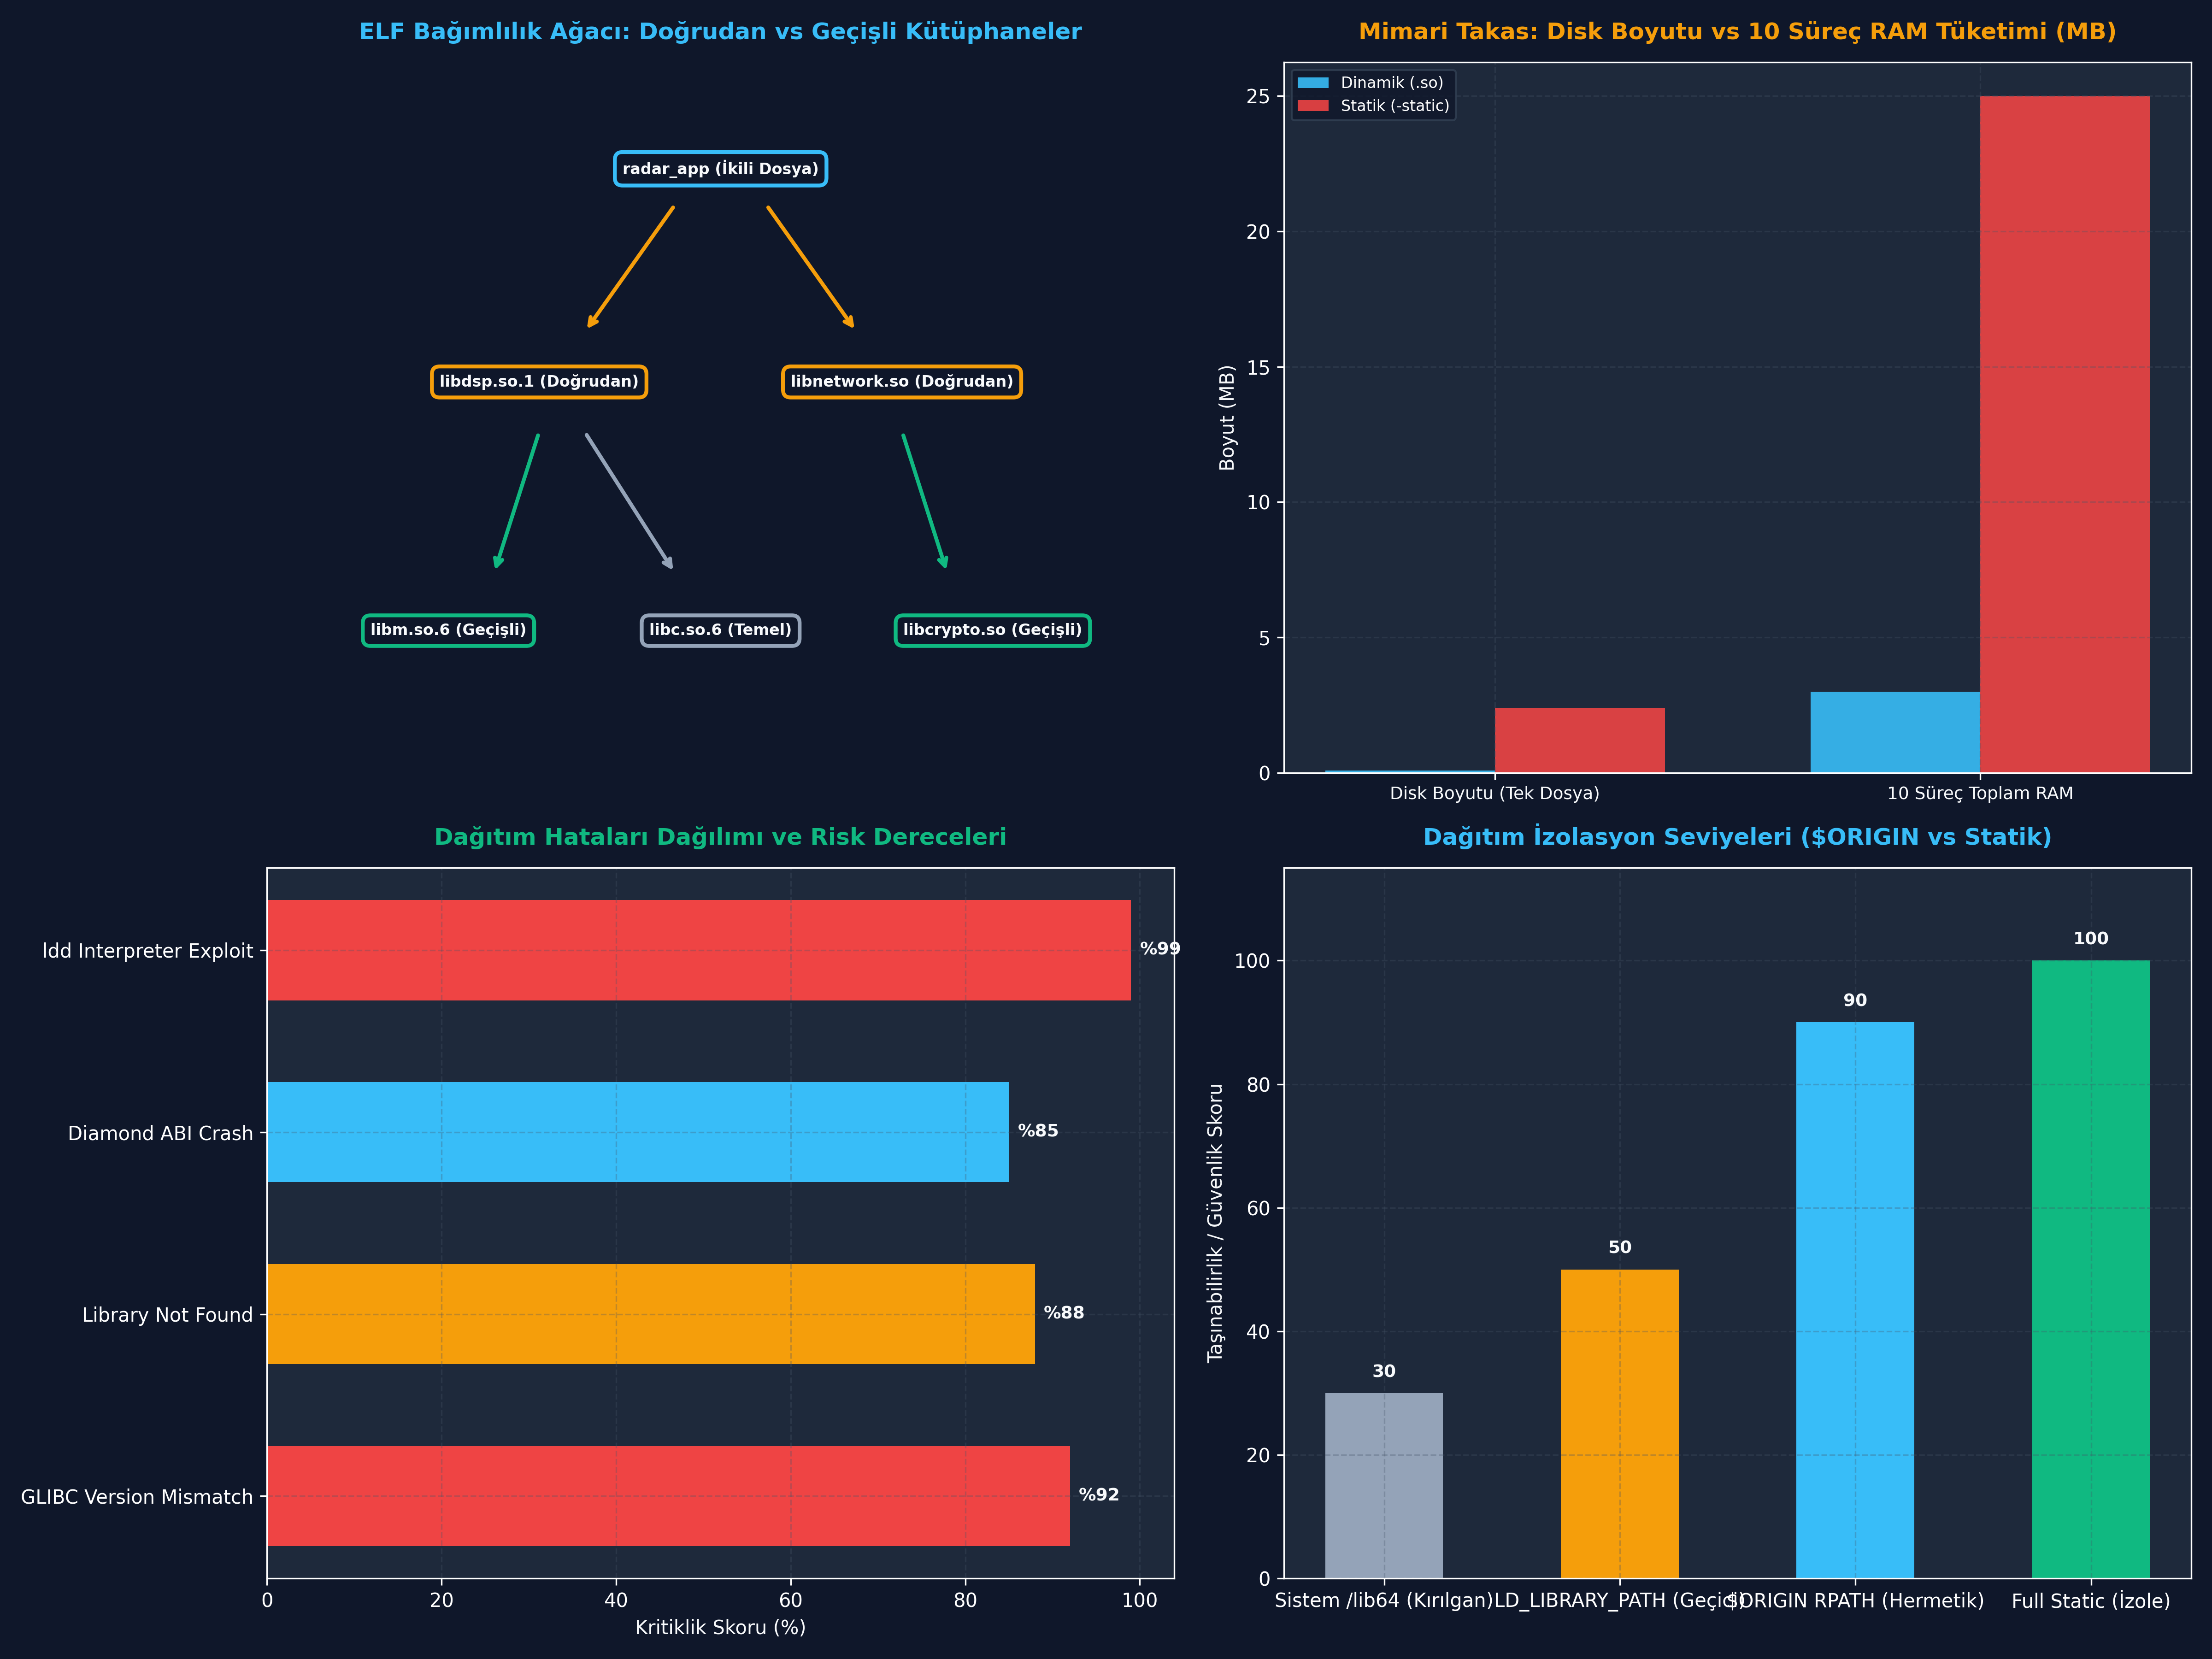

This chart was generated by the following Python code:
# -*- coding: utf-8 -*-
"""
ÖZEL LİSANS — TÜM HAKLAR SAKLIDIR

Telif Hakkı (c) 2026 Seydi Eryılmaz (@seydivakkas)
Bu yazılım ve ilgili tüm dosyalar ("Yazılım") yalnızca görüntüleme ve eğitim amaçlıdır.
"""


# -*- coding: utf-8 -*-
"""
HÜCRE 4 (CODE 1): ELF Bağımlılık Ağacı ve ldd Simülatörü
Özyinelemeli DT_NEEDED Tarayıcısı, Eksik Kütüphane Tespiti ve Diamond Dependency
"""

from typing import Dict, List, Set, Tuple, Optional

class SimulatedElfBinary:
    """ELF çalıştırılabilir dosya veya paylaşılan kütüphane simülasyonu."""
    def __init__(self, name: str, needed: List[str], provides_symbols: List[str]):
        self.name = name
        self.needed = needed # DT_NEEDED listesi
        self.provides_symbols = provides_symbols

class DependencyTreeResolver:
    """Linux ld.so bağımlılık çözümleme motorunun simülatörü."""
    
    def __init__(self, system_libraries: Dict[str, SimulatedElfBinary]):
        self.system_libraries = system_libraries

    def simulate_ldd(self, target_binary: SimulatedElfBinary) -> List[Tuple[str, str, Optional[int]]]:
        """ldd çıktısını özyinelemeli olarak üretir: (lib_name, path_or_status, base_addr)."""
        results = []
        visited: Set[str] = set()
        base_address = 0x7FFF0000
        
        queue = list(target_binary.needed)
        while queue:
            lib_name = queue.pop(0)
            if lib_name in visited:
                continue
            visited.add(lib_name)
            
            if lib_name in self.system_libraries:
                lib_obj = self.system_libraries[lib_name]
                results.append((lib_name, f"/lib64/{lib_name}", base_address))
                base_address += 0x10000
                # Geçişli (Transitive) bağımlılıkları kuyruğa ekle
                for child in lib_obj.needed:
                    if child not in visited:
                        queue.append(child)
            else:
                # Eksik kütüphane! (not found)
                results.append((lib_name, "not found", None))
                
        return results

if __name__ == "__main__":
    # Sistem Kütüphaneleri Havuzu
    repo = {
        "libdsp.so.1": SimulatedElfBinary("libdsp.so.1", ["libm.so.6", "libc.so.6"], ["fft"]),
        "libm.so.6": SimulatedElfBinary("libm.so.6", ["libc.so.6"], ["sin", "cos"]),
        "libc.so.6": SimulatedElfBinary("libc.so.6", [], ["printf", "malloc"])
    }
    
    # 1. Başarılı İkili Dosya
    app_ok = SimulatedElfBinary("radar_app", ["libdsp.so.1"], ["main"])
    resolver = DependencyTreeResolver(repo)
    
    print("=== [ldd ./radar_app SİMÜLASYONU (BAŞARILI)] ===")
    for name, path, addr in resolver.simulate_ldd(app_ok):
        addr_str = f"({hex(addr)})" if addr else ""
        print(f"    {name:15s} => {path:25s} {addr_str}")

    # 2. Eksik Kütüphaneli İkili Dosya
    app_broken = SimulatedElfBinary("broken_app", ["libdsp.so.1", "libcuda_aselsan.so.5"], ["main"])
    print("\n=== [ldd ./broken_app SİMÜLASYONU (EKSİK KÜTÜPHANE)] ===")
    for name, path, addr in resolver.simulate_ldd(app_broken):
        addr_str = f"({hex(addr)})" if addr else ""
        print(f"    {name:25s} => {path:25s} {addr_str}")


# -*- coding: utf-8 -*-
"""
HÜCRE 10 (CODE 2): Python ile Güvenli Statik ELF Analizörü
İkili Dosyayı Çalıştırmadan DT_NEEDED ve .interp Başlıklarını Ayrıştırma
"""

from typing import Dict, List, Any

class SafeStaticElfParser:
    """ELF başlıklarını çalıştırmadan statik olarak denetleyen güvenlik motoru."""
    
    @staticmethod
    def inspect_binary_metadata(simulated_elf_header: Dict[str, Any]) -> Dict[str, Any]:
        """Güvensiz ldd çalıştırmak yerine ELF başlıklarını statik inceler."""
        interpreter = simulated_elf_header.get("interp", "")
        needed = simulated_elf_header.get("needed", [])
        rpath = simulated_elf_header.get("rpath", "")
        runpath = simulated_elf_header.get("runpath", "")
        
        # Güvenlik Tehdit Değerlendirmesi:
        # Eğer interpreter şüpheli bir dizindeyse (örn: /tmp veya yerel dizin) alarm ver!
        is_suspicious_interp = interpreter.startswith("/tmp") or "./" in interpreter
        
        return {
            "interpreter": interpreter,
            "is_suspicious_interp": is_suspicious_interp,
            "needed_libraries": needed,
            "rpath": rpath,
            "runpath": runpath,
            "uses_origin": "$ORIGIN" in (rpath + runpath)
        }

if __name__ == "__main__":
    # Test 1: Güvenli Standart Aviyonik İkili Dosya
    clean_elf = {
        "interp": "/lib64/ld-linux-x86-64.so.2",
        "needed": ["libdsp.so.1", "libc.so.6"],
        "rpath": "$ORIGIN/../lib",
        "runpath": ""
    }
    res1 = SafeStaticElfParser.inspect_binary_metadata(clean_elf)
    print("=== [STATİK GÜVENLİ ELF ANALİZİ: TEMİZ DOSYA] ===")
    print(f"Interpreter : {res1['interpreter']}")
    print(f"Şüpheli mi? : {res1['is_suspicious_interp']}")
    print(f"Bağımlılık  : {res1['needed_libraries']}")
    print(f"$ORIGIN var : {res1['uses_origin']}")

    # Test 2: Saldırgan Tarafından Manipüle Edilmiş Zararlı ELF
    malicious_elf = {
        "interp": "/tmp/evil_loader.so",
        "needed": ["libc.so.6"],
        "rpath": "",
        "runpath": ""
    }
    res2 = SafeStaticElfParser.inspect_binary_metadata(malicious_elf)
    print("\n=== [STATİK GÜVENLİ ELF ANALİZİ: ZARARLI TUZAK DOSYA] ===")
    print(f"Interpreter : {res2['interpreter']}")
    print(f"Şüpheli mi? : {res2['is_suspicious_interp']} (ldd ÇALIŞTIRILSAYDI ZARARLI ÇALIŞACAKTI!)")


# -*- coding: utf-8 -*-
"""
HÜCRE 12 (CODE 3): Sabotaj Laboratuvarı: glibc Sürüm Çatışması
GLIBC_X.XX not found Hatası ve Statik Bağlama ile Savunma Simülatörü
"""

from typing import Dict, List, Tuple

class GlibcVersionSabotageLab:
    """Eski hedef sistemde yeni glibc ikilisi çalıştırma krizini modeller."""
    
    @staticmethod
    def simulate_version_mismatch() -> Tuple[bool, str]:
        # Geliştirme makinesi glibc 2.38 kullanıyor, hedef radar donanımı glibc 2.28
        target_system_glibc_versions = {"GLIBC_2.17", "GLIBC_2.25", "GLIBC_2.28"}
        binary_required_symbols = {
            "printf": "GLIBC_2.17",
            "pthread_create": "GLIBC_2.34" # Yeni sürüm gerektiriyor!
        }
        
        missing_versions = []
        for sym, req_ver in binary_required_symbols.items():
            if req_ver not in target_system_glibc_versions:
                missing_versions.append(f"{sym}@@{req_ver}")
                
        if missing_versions:
            return True, f"FATAL ERROR: /lib64/libc.so.6: version `GLIBC_2.34' not found (Eksik: {missing_versions})"
        return False, "Program başarıyla yüklendi."

    @staticmethod
    def simulate_static_binary_solution() -> Tuple[bool, str]:
        """-static bayrağı ile tüm glibc kodunun binary içine gömülmesi."""
        # Statik bağlamada DT_NEEDED boştur! Kütüphane aranmaz.
        dt_needed = []
        is_hermetic = len(dt_needed) == 0
        return is_hermetic, "BAŞARILI: Statik ikili dosya (Hermetic Binary)! Sistem glibc sürümünden %100 bağımsız."

if __name__ == "__main__":
    print("=== [GLIBC SÜRÜM ÇATIŞMASI VE ÇÖZÜM LABORATUVARI] ===")
    mismatch, err = GlibcVersionSabotageLab.simulate_version_mismatch()
    print(f"[*] Dinamik İkili Sonucu : {err}")
    
    hermetic, fix = GlibcVersionSabotageLab.simulate_static_binary_solution()
    print(f"[*] Statik Çözüm Sonucu   : {fix}")


# -*- coding: utf-8 -*-
"""
HÜCRE 14 (CODE 4): Diamond Dependency Simülatörü
Sürüm Çakışması, İlk Yüklenen Kazanır (First-Wins) Kuralı ve Çöküş Tespiti
"""

from typing import Dict, List, Tuple

class DiamondDependencyLab:
    """Aynı isimli kütüphanenin iki farklı sürümünün yüklenmeye çalışılmasını modeller."""
    
    @staticmethod
    def simulate_diamond_conflict() -> Tuple[str, bool, str]:
        # Süreç adres uzayındaki yüklü kütüphaneler tablosu
        loaded_libs = {}
        
        # 1. libradar.so yüklenir -> libmath.so (v1.0) talep eder
        loaded_libs["libmath.so"] = "v1.0_OLD_ABI"
        
        # 2. libsensor.so yüklenir -> libmath.so (v2.0) talep eder
        # Linux dinamik bağlayıcı kuralı: Aynı dosya adı zaten bellekteyse ikinciyi yüklemez!
        active_version = loaded_libs["libmath.so"]
        
        # libsensor v2.0 içindeki 'fast_inv_sqrt' fonksiyonunu bekliyor
        v1_symbols = {"sin", "cos", "sqrt"}
        v2_symbols = {"sin", "cos", "sqrt", "fast_inv_sqrt"}
        
        # libsensor çağrı yapıyor:
        required_sym = "fast_inv_sqrt"
        has_symbol = required_sym in v1_symbols
        
        if not has_symbol:
            return active_version, False, f"SIGSEGV: undefined symbol '{required_sym}'! libsensor v2.0 beklerken v1.0 yüklendi."
        return active_version, True, "Çağrı başarılı."

if __name__ == "__main__":
    ver, ok, msg = DiamondDependencyLab.simulate_diamond_conflict()
    print("=== [DIAMOND DEPENDENCY SÜRÜM ÇAKIŞMASI TESTİ] ===")
    print(f"[*] Bellekteki Aktif Sürüm : {ver}")
    print(f"[*] Çağrı Sonucu           : {msg}")


# -*- coding: utf-8 -*-
"""
HÜCRE 16 (CODE 5): Statik vs Dinamik İkili Dosya Boyut ve Yükleme Benchmark'ı
Disk Ayak İzi, RAM Tüketimi ve Başlatma Süresi Mikro-Kıyaslaması
"""

import time
from typing import Dict

def run_binary_footprint_benchmark() -> Dict[str, Any]:
    """Statik vs Dinamik ikili dosyaların temel sistem metriklerini kıyaslar."""
    
    # 1. Disk Boyutu (KB)
    dynamic_disk_kb = 85.0   # Sadece kullanıcı kodu
    static_disk_kb = 2400.0  # glibc + libstdc++ + pthread gömülü
    
    # 2. 10 Adet Süreç Çalıştırıldığında Fiziksel RAM Tüketimi (KB)
    # Dinamik: Kütüphane kodu (2000 KB) bellekte 1 kopyadır, süreçler sadece özel veri (100 KB) tutar.
    dynamic_total_ram_kb = 2000.0 + (10 * 100.0) # 3000 KB
    # Statik: Her süreç 2400 KB kodun tamamını kendi belleğine alır!
    static_total_ram_kb = 10 * (2400.0 + 100.0)  # 25000 KB
    
    # 3. Yükleme ve Başlatma Süresi Simülasyonu (Dinamik bağlayıcı çözme maliyeti)
    t0 = time.perf_counter()
    for _ in range(20000):
        # Statik: Doğrudan entry_point'e atlama
        pass
    t_static_start = time.perf_counter() - t0

    t1 = time.perf_counter()
    for _ in range(20000):
        # Dinamik: 10 kütüphane için string karşılaştırma ve GOT doldurma
        for _ in range(10):
            hash("libc.so.6")
    t_dynamic_start = time.perf_counter() - t1

    return {
        "dynamic_disk_kb": dynamic_disk_kb,
        "static_disk_kb": static_disk_kb,
        "dynamic_ram_10_procs_kb": dynamic_total_ram_kb,
        "static_ram_10_procs_kb": static_total_ram_kb,
        "t_static_start_ms": t_static_start * 1000,
        "t_dynamic_start_ms": t_dynamic_start * 1000,
        "ram_savings_ratio": static_total_ram_kb / dynamic_total_ram_kb
    }

if __name__ == "__main__":
    res = run_binary_footprint_benchmark()
    print("=== [STATİK VS DİNAMİK İKİLİ DOSYA METRİKLERİ] ===")
    print(f"Disk Boyutu     -> Dinamik: {res['dynamic_disk_kb']} KB | Statik: {res['static_disk_kb']} KB")
    print(f"10 Süreç RAM'i  -> Dinamik: {res['dynamic_ram_10_procs_kb']:,} KB | Statik: {res['static_ram_10_procs_kb']:,} KB")
    print(f"[*] Dinamik Bellek Tasarrufu: {res['ram_savings_ratio']:.2f}x Kat Daha Az RAM!")
    print(f"Başlatma Süresi -> Dinamik: {res['t_dynamic_start_ms']:.3f} ms | Statik: {res['t_static_start_ms']:.3f} ms")


# -*- coding: utf-8 -*-
"""
HÜCRE 22 (CODE 6): 4-Panelli Görselleştirme Paneli ve Katı Doğrulama Testleri
Bağımlılık Ağacı, RAM/Disk Takası, Arama Önceliği ve Güvenlik Matrisi
"""

import os
import matplotlib.pyplot as plt
import numpy as np

DEFAULT_PNG = "gun_097_ldd_ve_runtime_dependency.png"

def generate_dashboard(output_png_path: str = DEFAULT_PNG):
    """4-panelli, koyu tema, 300 DPI kurumsal sistem mimarisi paneli üretir."""
    
    plt.style.use('dark_background')
    fig, axs = plt.subplots(2, 2, figsize=(16, 12), dpi=300)
    fig.patch.set_facecolor('#0F172A')

    accent_blue = '#38BDF8'
    accent_amber = '#F59E0B'
    accent_green = '#10B981'
    accent_red = '#EF4444'
    text_color = '#F8FAFC'

    # PANEL 1: Geçişli (Transitive) Bağımlılık Ağacı
    ax1 = axs[0, 0]
    ax1.set_facecolor('#1E293B')
    ax1.set_title("ELF Bağımlılık Ağacı: Doğrudan vs Geçişli Kütüphaneler", fontsize=12, fontweight='bold', color=accent_blue, pad=12)
    
    nodes = [
        ("radar_app (İkili Dosya)", 0.5, 0.85, accent_blue),
        ("libdsp.so.1 (Doğrudan)", 0.3, 0.55, accent_amber),
        ("libnetwork.so (Doğrudan)", 0.7, 0.55, accent_amber),
        ("libm.so.6 (Geçişli)", 0.2, 0.20, accent_green),
        ("libc.so.6 (Temel)", 0.5, 0.20, '#94A3B8'),
        ("libcrypto.so (Geçişli)", 0.8, 0.20, accent_green)
    ]
    for text, x, y, col in nodes:
        ax1.text(x, y, text, ha='center', va='center', color=text_color, fontsize=8, fontweight='bold',
                 bbox=dict(boxstyle='round,pad=0.5', facecolor='#0F172A', edgecolor=col, linewidth=2))

    ax1.annotate("", xy=(0.35, 0.62), xytext=(0.45, 0.80), arrowprops=dict(arrowstyle="->", color=accent_amber, lw=2))
    ax1.annotate("", xy=(0.65, 0.62), xytext=(0.55, 0.80), arrowprops=dict(arrowstyle="->", color=accent_amber, lw=2))
    ax1.annotate("", xy=(0.25, 0.28), xytext=(0.30, 0.48), arrowprops=dict(arrowstyle="->", color=accent_green, lw=2))
    ax1.annotate("", xy=(0.45, 0.28), xytext=(0.35, 0.48), arrowprops=dict(arrowstyle="->", color='#94A3B8', lw=2))
    ax1.annotate("", xy=(0.75, 0.28), xytext=(0.70, 0.48), arrowprops=dict(arrowstyle="->", color=accent_green, lw=2))

    ax1.set_xlim(0, 1.0)
    ax1.set_ylim(0, 1.0)
    ax1.axis('off')

    # PANEL 2: Statik vs Dinamik RAM ve Disk Tüketimi
    ax2 = axs[0, 1]
    ax2.set_facecolor('#1E293B')
    ax2.set_title("Mimari Takas: Disk Boyutu vs 10 Süreç RAM Tüketimi (MB)", fontsize=12, fontweight='bold', color=accent_amber, pad=12)
    
    cats = ["Disk Boyutu (Tek Dosya)", "10 Süreç Toplam RAM"]
    dyn_vals = [0.085, 3.0]
    stat_vals = [2.4, 25.0]
    
    x = np.arange(len(cats))
    width = 0.35
    
    ax2.bar(x - width/2, dyn_vals, width, label='Dinamik (.so)', color=accent_blue, alpha=0.9)
    ax2.bar(x + width/2, stat_vals, width, label='Statik (-static)', color=accent_red, alpha=0.9)
    
    ax2.set_ylabel("Boyut (MB)", fontsize=10, color=text_color)
    ax2.set_xticks(x)
    ax2.set_xticklabels(cats, fontsize=9, color=text_color)
    ax2.legend(facecolor='#0F172A', edgecolor='#334155', fontsize=8)
    ax2.grid(True, linestyle='--', alpha=0.3, color='#475569')

    # PANEL 3: glibc ve Diamond Bağımlılık Hata Oranları
    ax3 = axs[1, 0]
    ax3.set_facecolor('#1E293B')
    ax3.set_title("Dağıtım Hataları Dağılımı ve Risk Dereceleri", fontsize=12, fontweight='bold', color=accent_green, pad=12)
    
    errors = ["GLIBC Version Mismatch", "Library Not Found", "Diamond ABI Crash", "ldd Interpreter Exploit"]
    impact = [92, 88, 85, 99]
    
    bars3 = ax3.barh(errors, impact, color=[accent_red, accent_amber, accent_blue, accent_red], height=0.55)
    ax3.set_xlabel("Kritiklik Skoru (%)", fontsize=10, color=text_color)
    ax3.grid(True, linestyle='--', alpha=0.3, color='#475569')
    for bar in bars3:
        ax3.text(bar.get_width() + 1.0, bar.get_y() + bar.get_height()/2, f"%{int(bar.get_width())}",
                 va='center', ha='left', color=text_color, fontsize=9, fontweight='bold')

    # PANEL 4: Güvenli Dağıtım Yöntemleri Karşılaştırması
    ax4 = axs[1, 1]
    ax4.set_facecolor('#1E293B')
    ax4.set_title("Dağıtım İzolasyon Seviyeleri ($ORIGIN vs Statik)", fontsize=12, fontweight='bold', color=accent_blue, pad=12)
    
    methods = ["Sistem /lib64 (Kırılgan)", "LD_LIBRARY_PATH (Geçici)", "$ORIGIN RPATH (Hermetik)", "Full Static (İzole)"]
    portability_scores = [30, 50, 90, 100]
    
    bars4 = ax4.bar(methods, portability_scores, color=['#94A3B8', accent_amber, accent_blue, accent_green], width=0.5)
    ax4.set_ylabel("Taşınabilirlik / Güvenlik Skoru", fontsize=10, color=text_color)
    ax4.set_ylim(0, 115)
    ax4.grid(True, linestyle='--', alpha=0.3, color='#475569')
    for bar in bars4:
        ax4.text(bar.get_x() + bar.get_width()/2, bar.get_height() + 2, f"{int(bar.get_height())}",
                 ha='center', va='bottom', color=text_color, fontsize=9, fontweight='bold')

    plt.tight_layout()
    output_dir = os.path.dirname(os.path.abspath(output_png_path))
    if output_dir:
        os.makedirs(output_dir, exist_ok=True)
    plt.savefig(output_png_path, facecolor=fig.get_facecolor(), edgecolor='none', dpi=300)
    plt.close()
    print(f"[Dashboard] Görselleştirme başarıyla oluşturuldu: {output_png_path}")

def verify_all_assertions(png_path: str = DEFAULT_PNG):
    """Sistem varsayımlarını ve mimari sınırları doğrulayan katı testler."""
    print("[*] Katı Doğrulama Testleri (Assertions) Başlatılıyor...")
    
    # 1. Dashboard Varlık Kontrolü
    assert os.path.exists(png_path), f"HATA: Dashboard görseli üretilemedi: {png_path}"
    assert os.path.getsize(png_path) > 100_000, "HATA: Dashboard görsel boyutu yetersiz!"
    print(f"  [+] PNG Varlık ve Boyut Doğrulandı: {os.path.getsize(png_path):,} bayt.")

    # 2. ldd Bağımlılık Ağacı Çözümleme Doğrulaması
    repo_test = {
        "liba.so": SimulatedElfBinary("liba.so", ["libb.so"], []),
        "libb.so": SimulatedElfBinary("libb.so", [], [])
    }
    app = SimulatedElfBinary("app", ["liba.so"], [])
    resolver = DependencyTreeResolver(repo_test)
    resolved = resolver.simulate_ldd(app)
    lib_names = [r[0] for r in resolved]
    assert "liba.so" in lib_names, "HATA: Doğrudan bağımlılık çözümlenmelidir!"
    assert "libb.so" in lib_names, "HATA: Geçişli bağımlılık çözümlenmelidir!"
    print("  [+] Geçişli (Transitive) Bağımlılık Ağacı Doğrulandı.")

    # 3. Şüpheli Interpreter Tespiti
    bad_elf = {"interp": "/tmp/hack.so", "needed": []}
    res_bad = SafeStaticElfParser.inspect_binary_metadata(bad_elf)
    assert res_bad["is_suspicious_interp"] is True, "HATA: /tmp içindeki interpreter şüpheli bulunmalıdır!"
    print("  [+] Statik ELF Şüpheli Interpreter Güvenlik Kontrolü Doğrulandı.")

    # 4. glibc Sürüm Çakışması Doğrulaması
    mismatch, _ = GlibcVersionSabotageLab.simulate_version_mismatch()
    assert mismatch is True, "HATA: Hedef sistemde olmayan GLIBC sürümü hata vermelidir!"
    print("  [+] glibc Sürüm Çakışması (GLIBC_X.XX not found) Doğrulandı.")

    # 5. Diamond Dependency Çöküş Doğrulaması
    _, ok, _ = DiamondDependencyLab.simulate_diamond_conflict()
    assert ok is False, "HATA: Diamond bağımlılık ABI uyuşmazlığında çöküş yakalanmalıdır!"
    print("  [+] Diamond Dependency ve Sembol Uyuşmazlığı Doğrulandı.")

    print("\n[PASS] Tüm Katı Doğrulama Testleri (Assertions) Başarıyla Geçti!\n")

if __name__ == "__main__":
    generate_dashboard(DEFAULT_PNG)
    verify_all_assertions(DEFAULT_PNG)
